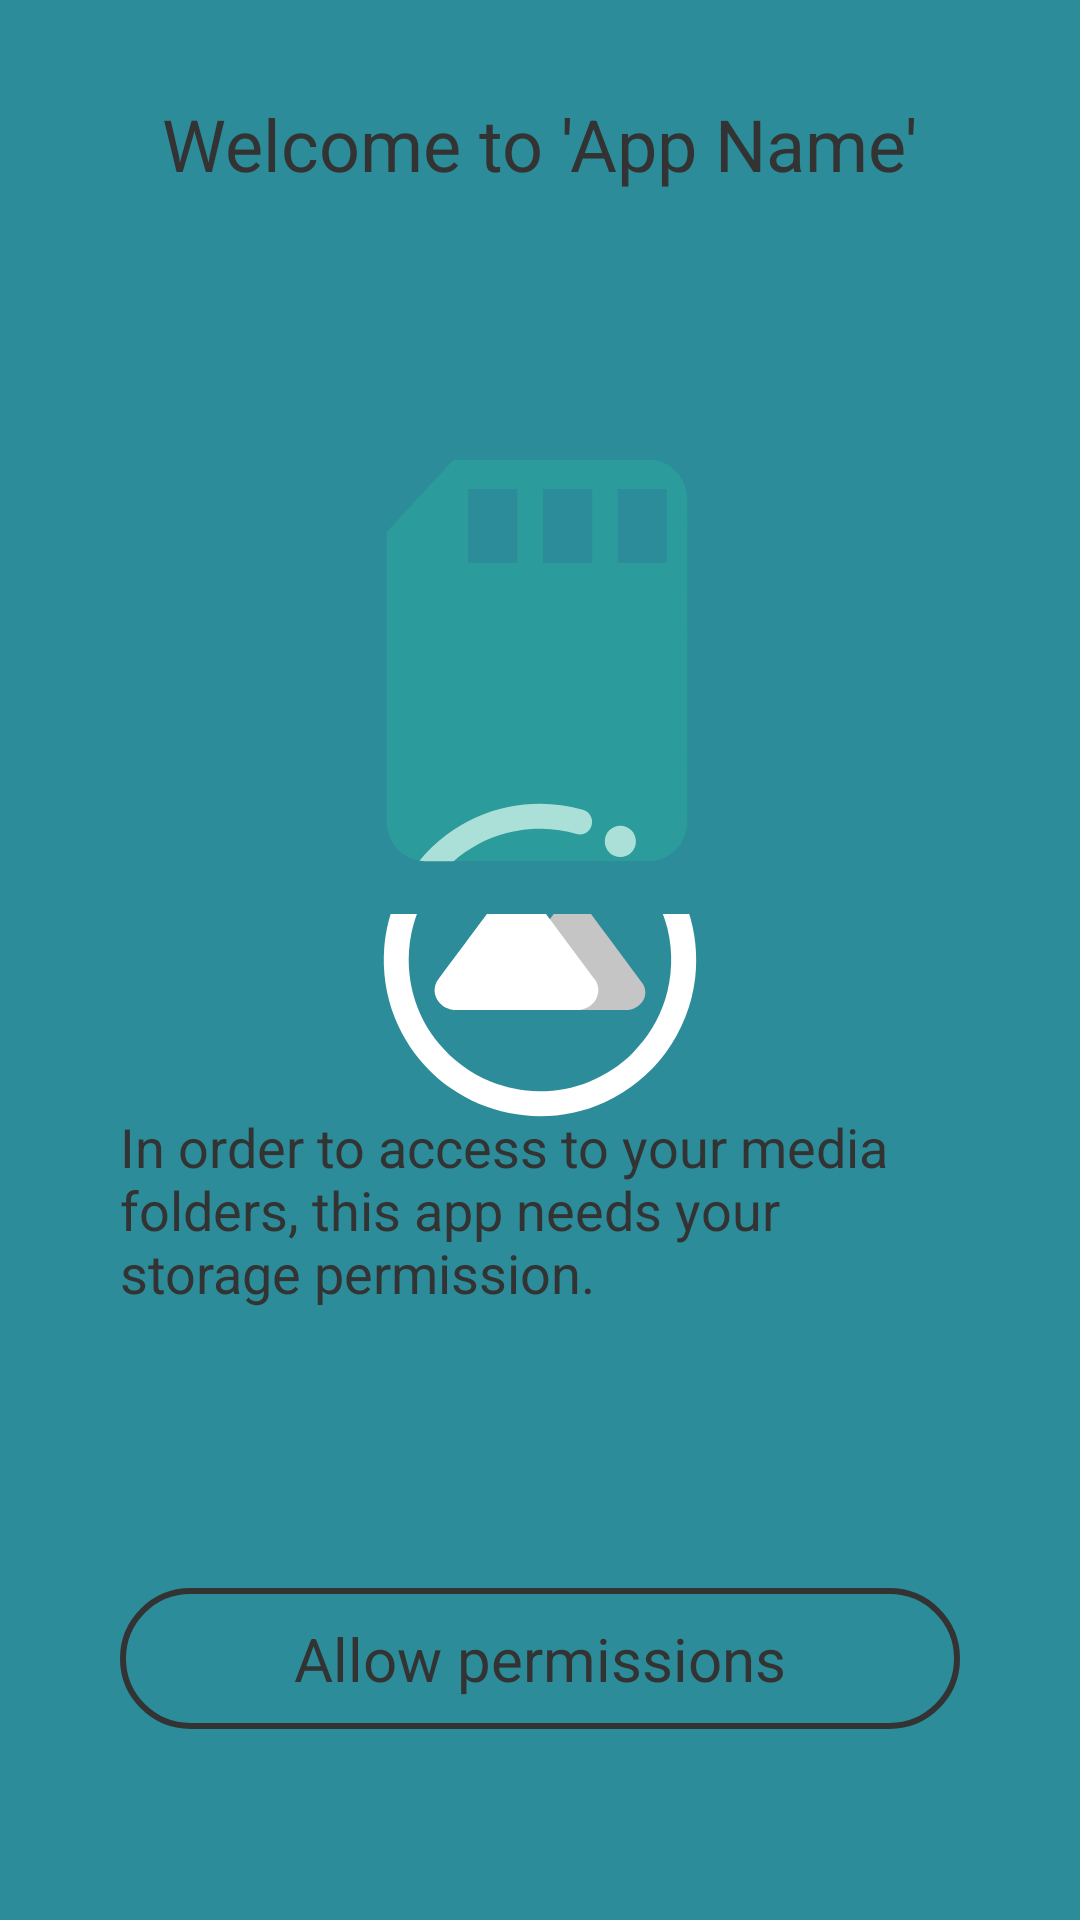

Layout XML and referenced resources for this Android screen:
<!-- AndroidManifest.xml: application theme Theme1.Launcher -->
<!-- res/layout/activity_request_for_permission.xml -->
<?xml version="1.0" encoding="utf-8"?>
<androidx.constraintlayout.widget.ConstraintLayout
    xmlns:android="http://schemas.android.com/apk/res/android"
    xmlns:app="http://schemas.android.com/apk/res-auto"
    xmlns:tools="http://schemas.android.com/tools"
    android:layout_width="match_parent"
    android:layout_height="match_parent"
    tools:context=".View.main.RequestForPermissionActivity">

    <ImageView
        android:id="@+id/imageView"
        android:layout_width="200dp"
        android:layout_height="200dp"
        android:layout_marginStart="8dp"
        android:layout_marginEnd="8dp"
        android:layout_marginBottom="49dp"
        app:layout_constraintBottom_toTopOf="@+id/textView3"
        app:layout_constraintEnd_toStartOf="@+id/guideline2"
        app:layout_constraintStart_toStartOf="@+id/guideline"
        app:layout_constraintTop_toBottomOf="@+id/textView2"
        app:srcCompat="@drawable/ic_new_sdcard" />

    <Button
        android:id="@+id/allow_button"
        android:layout_width="0dp"
        android:layout_height="wrap_content"
        android:layout_marginBottom="69dp"
        android:background="@drawable/button_style"
        android:textColor="?attr/textColorOnColor"
        android:padding="10dp"
        android:textAlignment="center"
        android:text="Allow permissions"
        android:textSize="20sp"
        app:layout_constraintBottom_toBottomOf="parent"
        app:layout_constraintEnd_toStartOf="@+id/guideline2"
        app:layout_constraintStart_toStartOf="@+id/guideline"
        app:layout_constraintTop_toBottomOf="@+id/textView3" />

    <TextView
        android:id="@+id/textView2"
        android:layout_width="wrap_content"
        android:layout_height="wrap_content"
        android:layout_marginStart="8dp"
        android:layout_marginTop="37dp"
        android:layout_marginEnd="8dp"
        android:layout_marginBottom="57dp"
        android:text="Welcome to 'App Name'"
        android:textColor="?attr/textColorOnColor"
        android:textSize="24sp"
        app:layout_constraintBottom_toTopOf="@+id/imageView"
        app:layout_constraintEnd_toStartOf="@+id/guideline2"
        app:layout_constraintStart_toStartOf="@+id/guideline"
        app:layout_constraintTop_toTopOf="parent" />

    <TextView
        android:id="@+id/textView3"
        android:layout_width="0dp"
        android:layout_height="wrap_content"
        android:layout_marginBottom="93dp"
        android:text="In order to access to your media folders, this app needs your storage permission."
        android:textSize="18sp"
        android:textColor="?attr/textColorOnColor"
        app:layout_constraintBottom_toTopOf="@+id/allow_button"
        app:layout_constraintEnd_toStartOf="@+id/guideline2"
        app:layout_constraintStart_toStartOf="@+id/guideline"
        app:layout_constraintTop_toBottomOf="@+id/imageView" />

    <androidx.constraintlayout.widget.Guideline
        android:id="@+id/guideline"
        android:layout_width="wrap_content"
        android:layout_height="wrap_content"
        android:orientation="vertical"
        app:layout_constraintGuide_begin="40dp" />

    <androidx.constraintlayout.widget.Guideline
        android:id="@+id/guideline2"
        android:layout_width="wrap_content"
        android:layout_height="wrap_content"
        android:orientation="vertical"
        app:layout_constraintGuide_end="40dp" />
</androidx.constraintlayout.widget.ConstraintLayout>
<!-- resources referenced by this layout -->
<resources>
  <!-- drawable button_style (drawable) -->
  <?xml version="1.0" encoding="utf-8"?>
  <shape xmlns:android="http://schemas.android.com/apk/res/android">
      <stroke android:width="2dp"
          android:color="?attr/textColorOnColor"/>
      <corners android:radius="1000dp"/>
      <solid android:color="@color/transparent"/>
  </shape>
  <!-- drawable ic_new_sdcard (drawable) -->
  <vector android:height="24dp" android:viewportHeight="2083"
      android:viewportWidth="2083" android:width="24dp" xmlns:android="http://schemas.android.com/apk/res/android">
      <path android:fillAlpha="0.4" android:fillColor="?attr/colorAccent"
          android:name="&lt;Shape 2>" android:pathData="m1589.6 287.7v1486h-1104.3v-1299.1l161.5 -186.9h942.8z"/>
      <path android:fillColor="?attr/colorPrimary" android:name="&lt;Shape 1>" android:pathData="m792 437.6v255.6h170.4v-255.6zm260.3 0v255.6h170.4v-255.6zm259 0v255.6h170.4v-255.6zm109.9 -101.4c72.7 0 131.7 62.2 131.7 139c0 266.9 0 848.3 0 1115.2c0 76.8 -59 139 -131.7 139h-780.4c-72.7 0 -131.7 -62.2 -131.7 -139v-1003.6l232.3 -250.6zm-770.1 -174.4 -308.2 315v1261.3c0 96.5 78.2 174.7 174.7 174.7h1035.3c96.5 0 174.7 -78.2 174.7 -174.7c0 -335.4 0 -1066.2 0 -1401.7c0 -96.5 -78.2 -174.7 -174.7 -174.7z"/>
  </vector>
  <style name="Theme1.Launcher">
          <item name="android:windowBackground">@drawable/launch_screen</item>
      </style>
  <color name="transparent">#00000000</color>
  <!-- drawable launch_screen (drawable) -->
  <?xml version="1.0" encoding="utf-8"?>
  <layer-list xmlns:android="http://schemas.android.com/apk/res/android"
      android:opacity="opaque">
  
      
      <item android:drawable="?attr/colorPrimary"/>
  
      
      <item android:drawable="@drawable/ic_launcher_foreground"
          android:height="@android:dimen/thumbnail_height"
          android:width="@android:dimen/thumbnail_width"
          android:gravity="center"/>
  
  </layer-list>
  <!-- drawable ic_launcher_foreground: vector/xml drawable (drawable, 3387 chars, omitted) -->
</resources>
